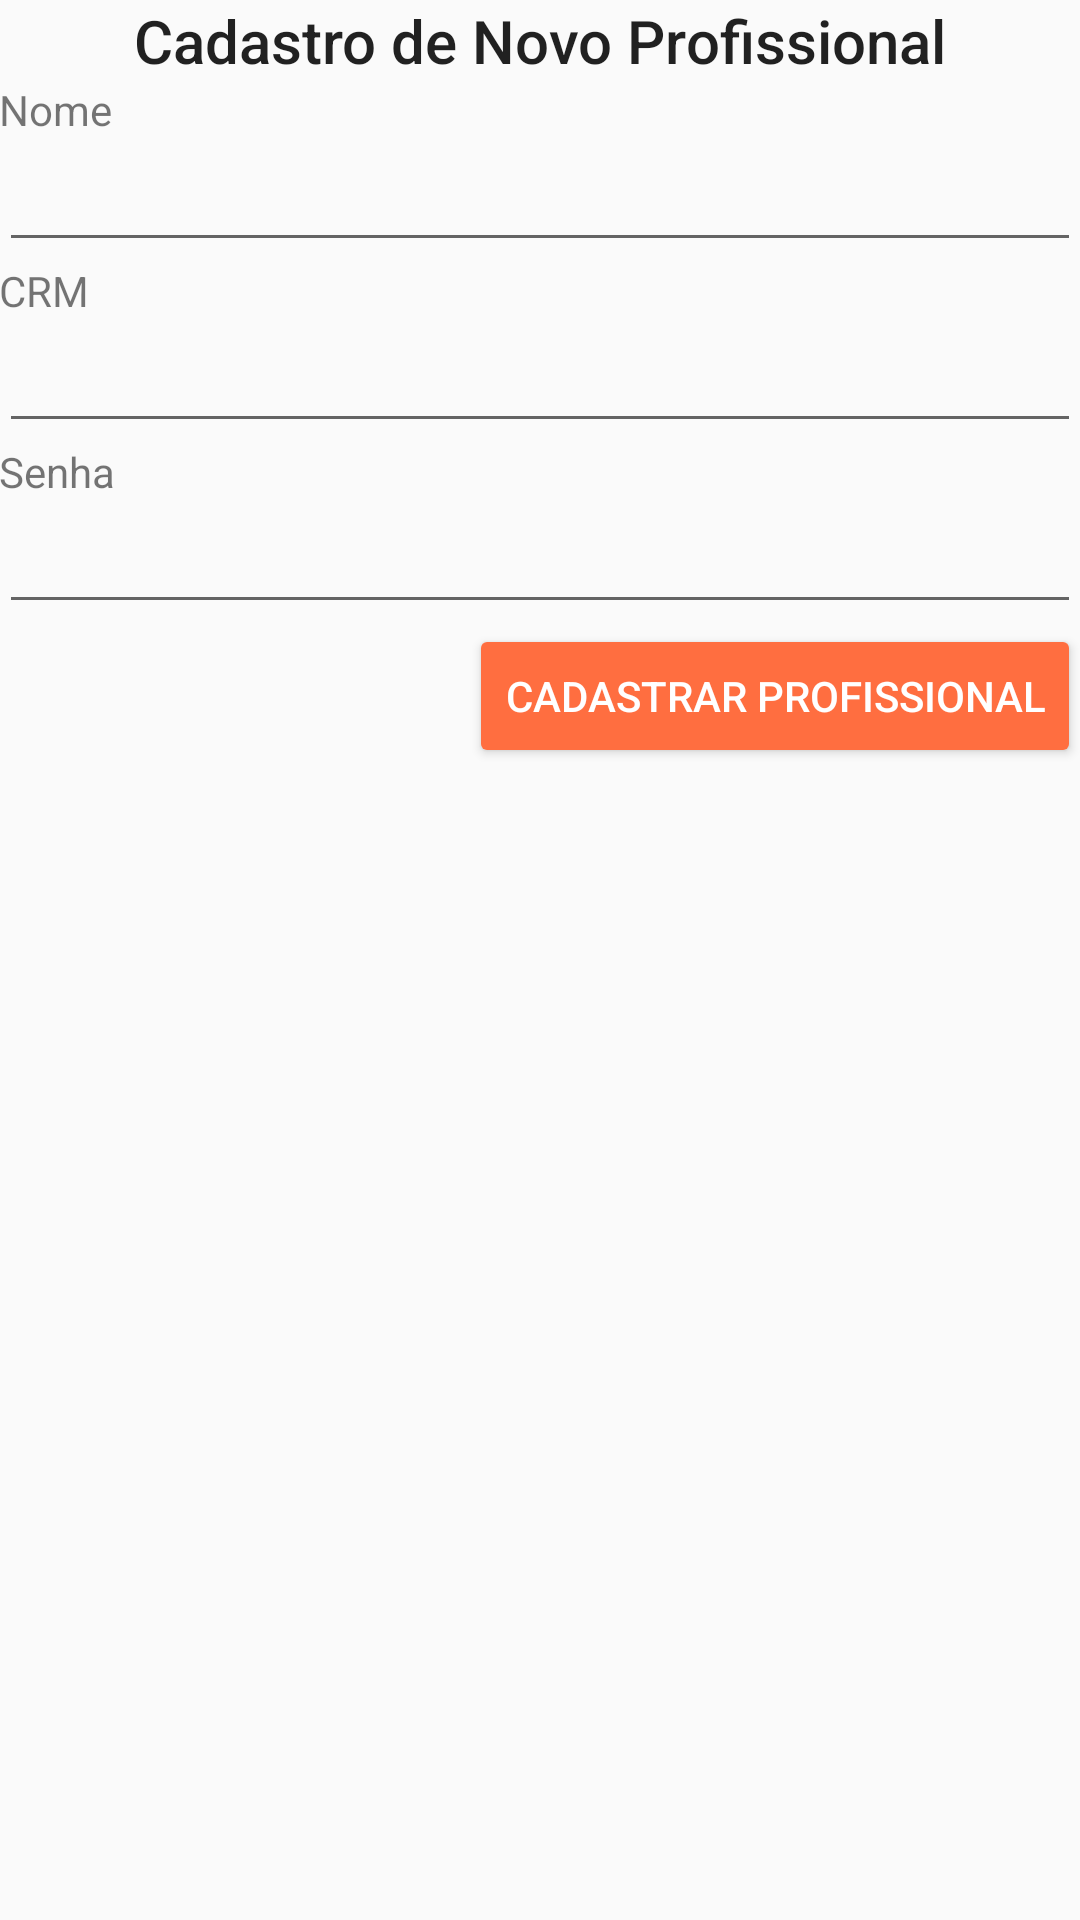

This screen was rendered from an Android layout file. Write that file and the resources it references.
<!-- AndroidManifest.xml: application theme AppTheme -->
<!-- res/layout/activity_cadastro_profissional.xml -->
<?xml version="1.0" encoding="utf-8"?>
<LinearLayout xmlns:android="http://schemas.android.com/apk/res/android"
    xmlns:tools="http://schemas.android.com/tools"
    android:layout_width="match_parent"
    android:layout_height="match_parent"
    android:orientation="vertical"
    android:paddingBottom="@dimen/activity_vertical_margin"
    android:paddingLeft="@dimen/activity_horizontal_margin"
    android:paddingRight="@dimen/activity_horizontal_margin"
    android:paddingTop="@dimen/activity_vertical_margin"
    tools:context="com.jralison.example.CadastroProfissionalActivity">

    <TextView
        android:id="@+id/cadprof_text_subtitulo"
        style="@style/TextAppearance.AppCompat.Title"
        android:layout_width="wrap_content"
        android:layout_height="wrap_content"
        android:layout_gravity="center_horizontal"
        android:layout_marginBottom="@dimen/activity_vertical_margin"
        android:text="@string/cadprof_subtitulo" />

    <TextView
        android:layout_width="wrap_content"
        android:layout_height="wrap_content"
        android:text="@string/cadprof_prompt_nome" />

    <EditText
        android:id="@+id/cadprof_input_nome"
        android:layout_width="match_parent"
        android:layout_height="wrap_content"
        android:inputType="textPersonName" />

    <TextView
        android:layout_width="wrap_content"
        android:layout_height="wrap_content"
        android:text="@string/cadprof_prompt_crm" />

    <EditText
        android:id="@+id/cadprof_input_crm"
        android:layout_width="match_parent"
        android:layout_height="wrap_content"
        android:inputType="textNoSuggestions" />

    <TextView
        android:layout_width="wrap_content"
        android:layout_height="wrap_content"
        android:text="@string/cadprof_prompt_senha" />

    <EditText
        android:id="@+id/cadprof_input_senha"
        android:layout_width="match_parent"
        android:layout_height="wrap_content"
        android:inputType="textPassword" />

    <Button
        style="@style/Widget.AppCompat.Button.Colored"
        android:layout_width="wrap_content"
        android:layout_height="wrap_content"
        android:layout_gravity="end"
        android:layout_marginTop="@dimen/activity_vertical_margin"
        android:onClick="onClickSalvarProfissional"
        android:text="@string/cadprof_btn_salvar" />
</LinearLayout>
<!-- resources referenced by this layout -->
<resources>
  <string name="cadprof_btn_salvar">Cadastrar Profissional</string>
  <string name="cadprof_prompt_crm">CRM</string>
  <string name="cadprof_prompt_nome">Nome</string>
  <string name="cadprof_prompt_senha">Senha</string>
  <string name="cadprof_subtitulo">Cadastro de Novo Profissional</string>
  <style name="AppTheme" parent="Theme.AppCompat.Light.DarkActionBar">
          
          <item name="colorPrimary">@color/colorPrimary</item>
          <item name="colorPrimaryDark">@color/colorPrimaryDark</item>
          <item name="colorAccent">@color/colorAccent</item>
      </style>
  <color name="colorPrimary">#F44336</color>
  <color name="colorPrimaryDark">#D32F2F</color>
  <color name="colorAccent">#FF6E40</color>
</resources>
